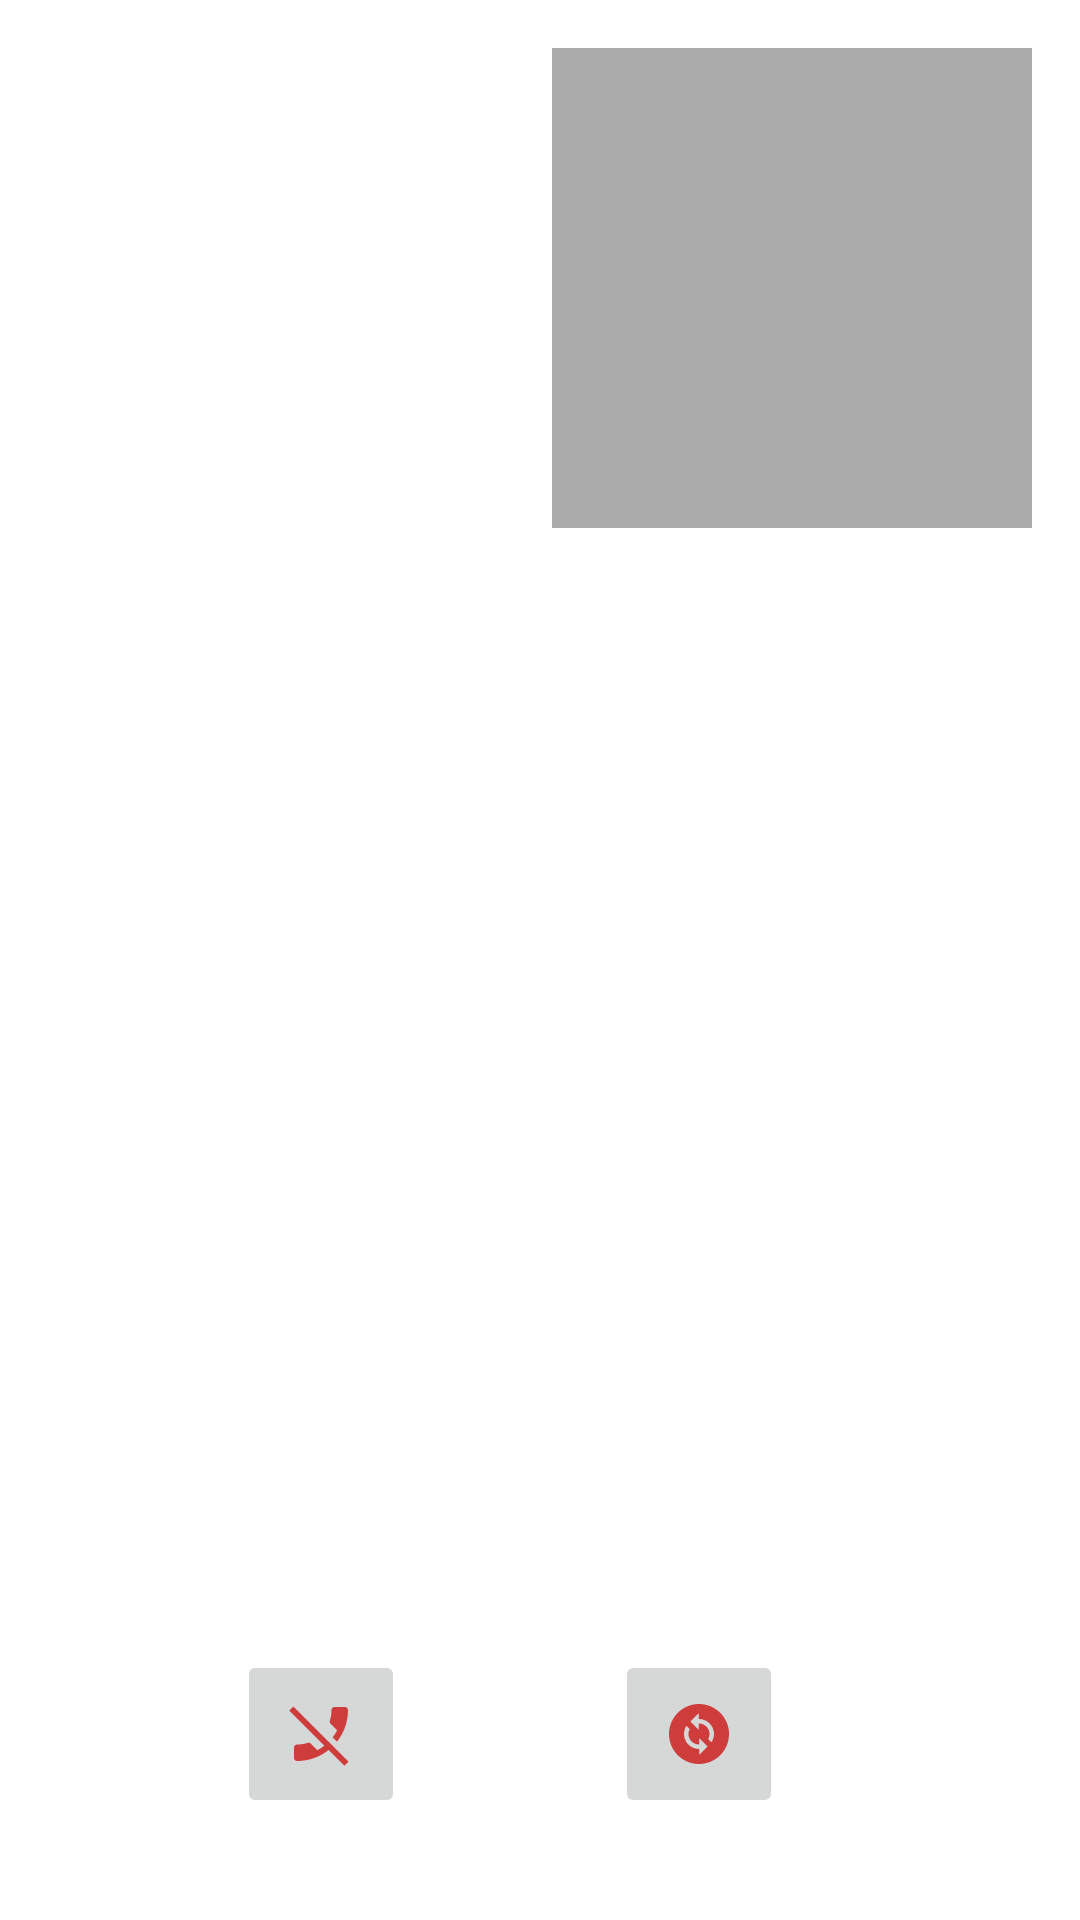

This screen was rendered from an Android layout file. Write that file and the resources it references.
<!-- AndroidManifest.xml: application theme Theme.ChatRoom2 -->
<!-- res/layout/activity_video_chat.xml -->
<?xml version="1.0" encoding="utf-8"?>
<androidx.constraintlayout.widget.ConstraintLayout
        xmlns:android="http://schemas.android.com/apk/res/android"
        xmlns:app="http://schemas.android.com/apk/res-auto"
        xmlns:tools="http://schemas.android.com/tools"
        android:layout_width="match_parent"
        android:layout_height="match_parent"
        tools:context=".activities.VideoChatActivity">

    <TextView
            android:layout_width="wrap_content"
            android:layout_height="wrap_content"
            android:text="Start Video Call!"
            app:layout_constraintBottom_toBottomOf="parent"
            app:layout_constraintLeft_toLeftOf="parent"
            app:layout_constraintRight_toRightOf="parent"
            app:layout_constraintTop_toTopOf="parent"/>

    <FrameLayout
            android:id="@+id/remote_video_view_container"
            android:layout_width="match_parent"
            android:layout_height="match_parent"

            android:background="@android:color/white" tools:layout_editor_absoluteY="0dp"
            tools:layout_editor_absoluteX="-28dp">

        <LinearLayout
                android:layout_width="match_parent"
                android:layout_height="wrap_content"
                android:orientation="horizontal"
                android:gravity="center_horizontal|bottom"
                android:layout_marginTop="550dp"
        >

            <ImageButton
                    android:id="@+id/btn_hangOff"
                    android:layout_width="56dp"
                    android:layout_height="56dp"
                    android:src="@drawable/baseline_phone_disabled_24"
                    android:contentDescription="挂断"
                    />

            <ImageButton
                    android:id="@+id/btn_switch_camera"
                    android:layout_width="56dp"
                    android:layout_height="56dp"
                    android:src="@drawable/baseline_change_circle_24"
                    android:layout_marginEnd="20dp"
                    android:contentDescription="切换前后置摄像头"
                    android:layout_marginStart="70dp"/>


        </LinearLayout>
    </FrameLayout>

    <FrameLayout
            android:id="@+id/local_video_view_container"
            android:layout_width="160dp"
            android:layout_height="160dp"
            android:layout_marginEnd="16dp"
            android:layout_marginTop="16dp"
            android:background="@android:color/darker_gray"
            app:layout_constraintEnd_toEndOf="parent"
            app:layout_constraintTop_toTopOf="parent"/>


</androidx.constraintlayout.widget.ConstraintLayout>
<!-- resources referenced by this layout -->
<resources>
  <!-- drawable baseline_change_circle_24 (drawable) -->
  <vector android:height="24dp" android:tint="#CE3C3C"
      android:viewportHeight="24" android:viewportWidth="24"
      android:width="24dp" xmlns:android="http://schemas.android.com/apk/res/android">
      <path android:fillColor="@android:color/white" android:pathData="M12,2C6.48,2 2,6.48 2,12c0,5.52 4.48,10 10,10s10,-4.48 10,-10C22,6.48 17.52,2 12,2zM12.06,19v-2.01c-0.02,0 -0.04,0 -0.06,0c-1.28,0 -2.56,-0.49 -3.54,-1.46c-1.71,-1.71 -1.92,-4.35 -0.64,-6.29l1.1,1.1c-0.71,1.33 -0.53,3.01 0.59,4.13c0.7,0.7 1.62,1.03 2.54,1.01v-2.14l2.83,2.83L12.06,19zM16.17,14.76l-1.1,-1.1c0.71,-1.33 0.53,-3.01 -0.59,-4.13C13.79,8.84 12.9,8.5 12,8.5c-0.02,0 -0.04,0 -0.06,0v2.15L9.11,7.83L11.94,5v2.02c1.3,-0.02 2.61,0.45 3.6,1.45C17.24,10.17 17.45,12.82 16.17,14.76z"/>
  </vector>
  <!-- drawable baseline_phone_disabled_24 (drawable) -->
  <vector android:height="24dp" android:tint="#CE3C3C"
      android:viewportHeight="24" android:viewportWidth="24"
      android:width="24dp" xmlns:android="http://schemas.android.com/apk/res/android">
      <path android:fillColor="@android:color/white" android:pathData="M17.34,14.54l-1.43,-1.43c0.56,-0.73 1.05,-1.5 1.47,-2.32l-2.2,-2.2c-0.28,-0.28 -0.36,-0.67 -0.25,-1.02 0.37,-1.12 0.57,-2.32 0.57,-3.57 0,-0.55 0.45,-1 1,-1L20,3c0.55,0 1,0.45 1,1 0,3.98 -1.37,7.64 -3.66,10.54zM14.52,17.35C11.63,19.64 7.97,21 4,21c-0.55,0 -1,-0.45 -1,-1v-3.49c0,-0.55 0.45,-1 1,-1 1.24,0 2.45,-0.2 3.57,-0.57 0.35,-0.12 0.75,-0.03 1.02,0.24l2.2,2.2c0.81,-0.42 1.58,-0.9 2.3,-1.46L1.39,4.22l1.42,-1.41L21.19,21.2l-1.41,1.41 -5.26,-5.26z"/>
  </vector>
  <style name="Theme.ChatRoom2" parent="android:Theme.Material.Light.NoActionBar" />
</resources>
